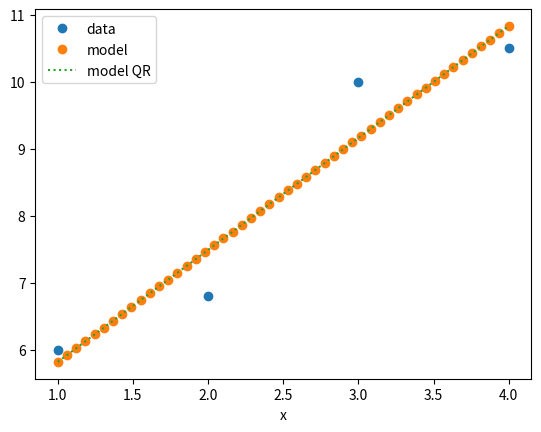

The matplotlib source for this figure:
import matplotlib.pyplot as plt
import numpy as np
from scipy.linalg import solve_triangular
x = np.array([1, 2, 3, 4])
y = np.array([6, 6.8, 10, 10.5])

A = np.array([
    [np.sum(x ** 2), np.sum(x)],
    [np.sum(x), len(x)],
])

b = np.array([
    [np.sum(x * y)],
    [np.sum(y)]
])

print(A)
print(b)

result = np.linalg.solve(A, b)
print(result)

## Option 2
print(x)
A2 = np.array([x, np.ones_like(x)]).T
print(A2)

# Normalengleichung lösen
lam = np.linalg.solve(A2.T@A2, A2.T@y)
print(lam)

Q, R = np.linalg.qr(A2)
lam_qr = solve_triangular(R, Q.T@y)

f = lambda x: lam[0]*x + lam[1]
g = lambda x: lam_qr[0]*x + lam_qr[1]

xx = np.linspace(x.min(), x.max())
plt.plot(x, y, 'o', label='data')
plt.plot(xx, f(xx), 'o', label='model')
plt.plot(xx, g(xx), ':', label='model QR')
plt.legend()
plt.xlabel("x")
plt.show()